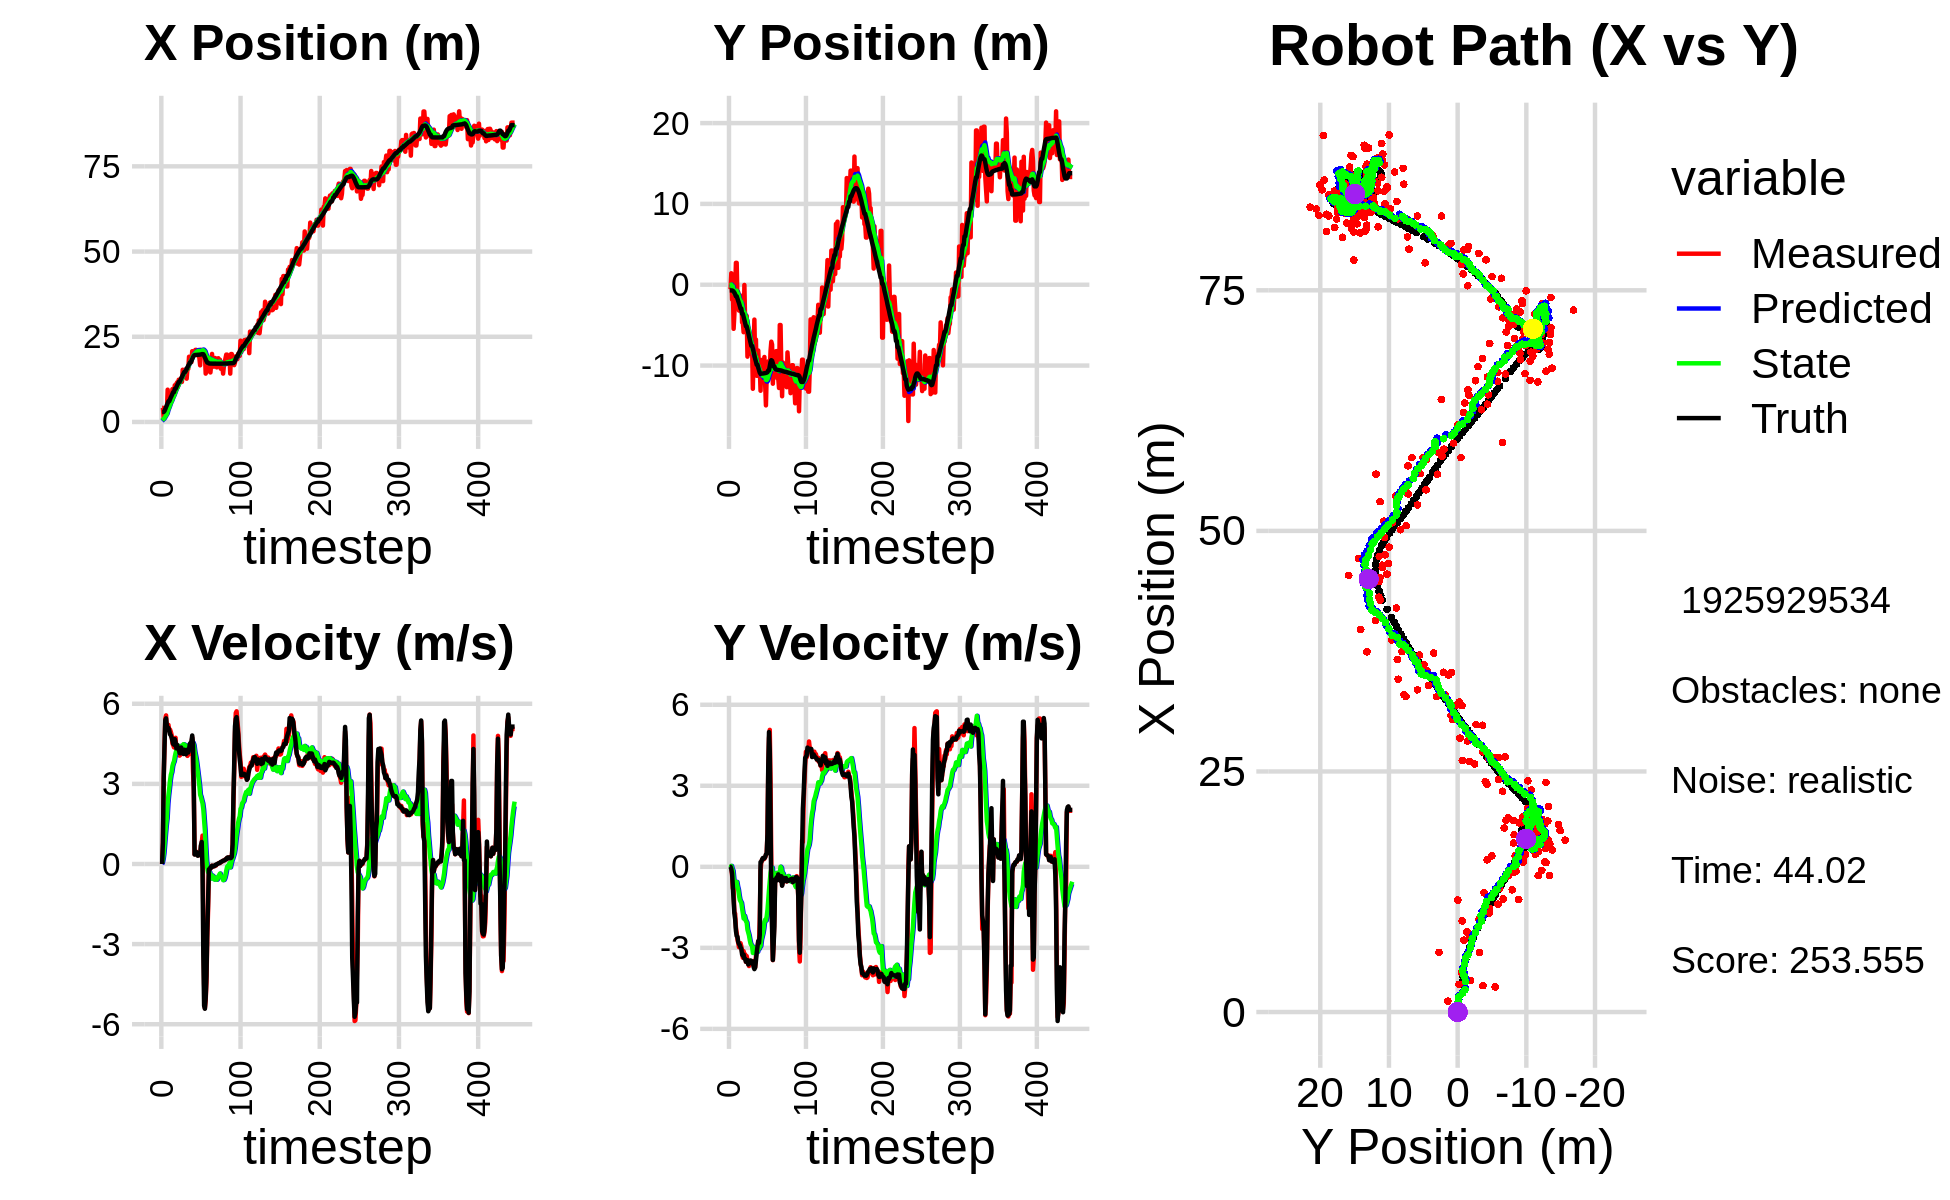

Data behind this chart, as committed beside it:
4.333360195187495378e+00, -4.906749276729622800e-01, 0.000000000000000000e+00, -0.000000000000000000e+00, 0.000000000000000000e+00, 0.000000000000000000e+00, 0.000000000000000000e+00, 0.000000000000000000e+00, 2.729356652733004318e-01, -2.616364582435810882e-02, 0.000000000000000000e+00, 0.000000000000000000e+00, 2.903509616482296440e+00, -6.999106399221266539e-01, 0.000000000000000000e+00, 0.000000000000000000e+00, 0.000000000000000000e+00, 1.064989919541403651e-04
4.139151572711917026e+00, -5.510833106944195148e-01, 0.000000000000000000e+00, -0.000000000000000000e+00, 2.729356652733004318e-01, -2.616364582435810882e-02, 0.000000000000000000e+00, 0.000000000000000000e+00, 5.079008805071936195e-01, -5.708935931878465764e-02, 4.785968977295990134e-02, -1.236969752575407464e-02, 2.903509616482296440e+00, -6.999106399221266539e-01, 0.000000000000000000e+00, 0.000000000000000000e+00, 0.000000000000000000e+00, 1.064989919541403651e-04
4.139151572711917026e+00, -5.510833106944195148e-01, 7.910000029502707308e-01, -9.439855254447019315e-05, 5.126868494844896151e-01, -5.832632907136006684e-02, 4.785968977295990134e-02, -1.236969752575407464e-02, 7.525116622845646752e-01, -9.054534257353966109e-02, 1.786053169748990643e-01, -2.780055281024298303e-02, 2.903509616482296440e+00, -6.999106399221266539e-01, 8.000000000000000444e-01, 0.000000000000000000e+00, 8.000000119209289551e-01, 1.193407733808271587e-04
1.135946750674574623e+00, 1.420891892578886040e+00, 3.217812535444913191e+00, -3.472850932482621222e-02, 7.703721939820545872e-01, -9.332539785456396564e-02, 1.786053169748990643e-01, -2.780055281024298303e-02, 8.825456524480882470e-01, 1.738260595985562096e-02, 3.963861034096016756e-01, 3.293271870421593528e-02, 2.937384128686661544e+00, -6.999512787843099604e-01, 3.198999999999999844e+00, -7.599999999999999811e-02, 3.200000047683715820e+00, 1.079216413199901581e-02
3.269193868716841589e+00, -1.832218041056593361e+00, 4.373542583254972804e+00, -2.877731217213585491e-01, 9.221842627890484145e-01, 2.067587783027721379e-02, 3.963861034096016756e-01, 3.293271870421593528e-02, 1.219086481186938631e+00, -1.418358644684473979e-01, 7.496374833412089433e-01, -7.828565079078461664e-02, 3.221067904904840962e+00, -7.051724091730878774e-01, 4.394000000000000128e+00, -2.369999999999999885e-01, 5.539000034332275391e+00, 6.570392102003097534e-02
2.872967958546488898e+00, -2.012102803854486366e-01, 5.438705652709018956e+00, -7.984310951494588693e-01, 1.294050229521059414e+00, -1.496644295475258457e-01, 7.496374833412089433e-01, -7.828565079078461664e-02, 1.589770429434101739e+00, -1.908950990999842556e-01, 1.127054200623086144e+00, -1.399364119446818988e-01, 3.780672550183018288e+00, -7.472872934648783216e-01, 5.386000000000000121e+00, -7.089999999999999636e-01, 5.432000160217285156e+00, 1.457641422748565674e-01
2.610780477638802388e+00, -5.454710395712392135e+00, 5.565348023716848225e+00, -8.170228729423495428e-01, 1.702475849496410287e+00, -2.048887402944524483e-01, 1.127054200623086144e+00, -1.399364119446818988e-01, 1.958009428531839680e+00, -6.966010168227316779e-01, 1.458697348939751226e+00, -4.405287319603127250e-01, 4.399908542296262937e+00, -8.437875811887045607e-01, 5.453999999999999737e+00, -1.260999999999999899e+00, 5.598000049591064453e+00, 1.457641422748565674e-01
2.739964484770451403e+00, -3.670809523848252987e+00, 5.026388458777582890e+00, -1.677741874511841758e+00, 2.103879163425814713e+00, -7.406538900187629171e-01, 1.458697348939751226e+00, -4.405287319603127250e-01, 2.311945947872107610e+00, -1.066730432092235059e+00, 1.717885919286518792e+00, -6.684078207573297403e-01, 4.917475223180954202e+00, -9.722166227215762735e-01, 5.176000000000000156e+00, -1.729000000000000092e+00, 5.456999778747558594e+00, 3.221585750579833984e-01
9.468765020146889810e+00, -6.615125402865330573e-01, 5.190488652351715970e+00, -1.732516345015416848e+00, 2.483734539800759311e+00, -1.133571214167968133e+00, 1.717885919286518792e+00, -6.684078207573297403e-01, 3.182233340950114897e+00, -1.144914043368473022e+00, 2.266809570014018504e+00, -7.166242715417847631e-01, 5.508352755913022314e+00, -1.174437091662878574e+00, 5.049000000000000377e+00, -1.943000000000000060e+00, 5.409999847412109375e+00, 3.221585750579833984e-01
6.202691547535422067e+00, 2.709109737871960188e+00, 5.208429730387138967e+00, -2.235729467475231491e+00, 3.408914297951516570e+00, -1.216576470522651388e+00, 2.266809570014018504e+00, -7.166242715417847631e-01, 3.767425638365959895e+00, -9.299476227922209848e-01, 2.582880258831768305e+00, -6.250966088988199054e-01, 6.089300632531891466e+00, -1.426669166540707412e+00, 5.094999999999999751e+00, -2.367999999999999883e+00, 5.618000030517578125e+00, 4.054667055606842041e-01
6.202691547535422067e+00, 2.709109737871960188e+00, 4.996610664528581047e+00, -2.445578278559561003e+00, 4.025713664249137125e+00, -9.924572836821029531e-01, 2.582880258831768305e+00, -6.250966088988199054e-01, 4.314751676255146329e+00, -7.373079663941112250e-01, 2.834709041867561563e+00, -5.597242471317975809e-01, 6.089300632531891466e+00, -1.426669166540707412e+00, 4.996999999999999886e+00, -2.560000000000000053e+00, 5.613999843597412109e+00, 4.551699757575988770e-01
7.909366488002506301e+00, -1.831912429825238497e+00, 5.034974751087256450e+00, -2.684671964712664227e+00, 4.598222580441902352e+00, -7.932803911072909830e-01, 2.834709041867561563e+00, -5.597242471317975809e-01, 4.970789846787727839e+00, -9.956842614341613329e-01, 3.127425513921074263e+00, -7.335092753554554035e-01, 6.668154239494986868e+00, -1.712512897030799897e+00, 4.855999999999999872e+00, -2.588999999999999968e+00, 5.502999782562255859e+00, 4.898571372032165527e-01
7.472792267246785691e+00, -9.229742746663829323e-01, 4.947188555630801510e+00, -2.819035073405003811e+00, 5.283532398179834999e+00, -1.069035188969706951e+00, 3.127425513921074263e+00, -7.335092753554554035e-01, 5.549202949076231128e+00, -1.156666627136711867e+00, 3.340809210049851874e+00, -8.455598792124487950e-01, 7.227072238738847965e+00, -2.012533234170970076e+00, 4.817000000000000171e+00, -2.783999999999999808e+00, 5.564000129699707031e+00, 5.179369449615478516e-01
6.197564959301702814e+00, -3.200614438515891003e+00, 4.833559408932694090e+00, -2.975513532611804290e+00, 5.883283870081216449e+00, -1.241222615057956835e+00, 3.340809210049851874e+00, -8.455598792124487950e-01, 5.981287535542591627e+00, -1.529356996998646245e+00, 3.441278046650832589e+00, -1.055263867280210377e+00, 7.687262057934038495e+00, -2.278657601534670896e+00, 4.732999999999999652e+00, -2.857000000000000206e+00, 5.527999877929687500e+00, 5.518073439598083496e-01
9.631542563262538437e+00, -3.098259733516469883e+00, 4.514631190155600216e+00, -2.868781269462075567e+00, 6.325415340207674930e+00, -1.634883383726667194e+00, 3.441278046650832589e+00, -1.055263867280210377e+00, 6.648251346245317883e+00, -1.860129575280769831e+00, 3.664568004922731159e+00, -1.221813145412041557e+00, 8.228014468788028779e+00, -2.611813710040576275e+00, 4.623000000000000220e+00, -2.895999999999999908e+00, 5.454999923706054688e+00, 5.660721659660339355e-01
8.317667335279878671e+00, -1.363587186356163494e+00, 4.450485941258747857e+00, -2.828020755300578504e+00, 7.014708146737590688e+00, -1.982310889821973898e+00, 3.664568004922731159e+00, -1.221813145412041557e+00, 7.159776764486873724e+00, -1.999147300888050705e+00, 3.772215463453593820e+00, -1.279536362523974624e+00, 8.753462314687137535e+00, -2.948321149774805416e+00, 4.496000000000000441e+00, -2.983000000000000096e+00, 5.395999908447265625e+00, 5.660721659660339355e-01
8.317667335279878671e+00, -1.363587186356163494e+00, 4.366018061595759114e+00, -2.940677072247391166e+00, 7.536998310832233372e+00, -2.127100937140448345e+00, 3.772215463453593820e+00, -1.279536362523974624e+00, 7.629928397214404079e+00, -2.132058218517905779e+00, 3.843050711062371505e+00, -1.332536227860342981e+00, 8.753462314687137535e+00, -2.948321149774805416e+00, 4.466999999999999638e+00, -3.027000000000000135e+00, 5.395999908447265625e+00, 5.927442908287048340e-01
1.076326858963236788e+01, -4.658445523399531218e+00, 4.549138306141174759e+00, -3.144239652456439327e+00, 8.014233468320641762e+00, -2.265311841303939921e+00, 3.843050711062371505e+00, -1.332536227860342981e+00, 8.275077892930214674e+00, -2.577181324696948828e+00, 4.016117812259991204e+00, -1.536210131499053499e+00, 9.702572345103208207e+00, -3.596375272587098770e+00, 4.674999999999999822e+00, -3.244000000000000217e+00, 5.690000057220458984e+00, 6.047769188880920410e-01
1.076326858963236788e+01, -4.658445523399531218e+00, 4.726097290562021769e+00, -3.365591913962725723e+00, 8.676689674156213172e+00, -2.730802337846854222e+00, 4.016117812259991204e+00, -1.536210131499053499e+00, 8.883147784443691464e+00, -2.998685559588058158e+00, 4.156343139773023054e+00, -1.718420670536924266e+00, 9.702572345103208207e+00, -3.596375272587098770e+00, 4.559999999999999609e+00, -3.294000000000000039e+00, 5.625999927520751953e+00, 6.188200712203979492e-01
1.121093577096049110e+01, -5.875301764799321091e+00, 4.209398036532315146e+00, -3.122347035385101499e+00, 9.298782098420993236e+00, -3.170527626641750807e+00, 4.156343139773023054e+00, -1.718420670536924266e+00, 9.459512293736812794e+00, -3.492458042151860287e+00, 4.252561662538104414e+00, -1.912835020794259711e+00, 1.023094034139465514e+01, -3.973899648560546893e+00, 4.330000000000000071e+00, -3.248000000000000220e+00, 5.413000106811523438e+00, 6.382041573524475098e-01
1.163579052661779301e+01, -2.609996599705197845e-02, 4.235648839545620881e+00, -3.240396559228329476e+00, 9.884768459990622702e+00, -3.683741544231286191e+00, 4.252561662538104414e+00, -1.912835020794259711e+00, 1.002892049227250304e+01, -3.396103716288812358e+00, 4.337017185132654440e+00, -1.816065469191994852e+00, 1.073290681780786926e+01, -4.347175882063909924e+00, 4.464000000000000412e+00, -3.399999999999999911e+00, 5.611000061035156250e+00, 6.530508399009704590e-01
1.029554533941104921e+01, -4.612487138325435332e+00, 4.102024890987889805e+00, -3.241200010618631833e+00, 1.046262221078576893e+01, -3.577710263208011998e+00, 4.337017185132654440e+00, -1.816065469191994852e+00, 1.043762742504918606e+01, -3.741051232018114625e+00, 4.316504010593825491e+00, -1.935132692756574624e+00, 1.124290513936530367e+01, -4.738781021415138461e+00, 4.328999999999999737e+00, -3.403999999999999915e+00, 5.506999969482421875e+00, 6.687036752700805664e-01
1.239394414424496382e+01, -3.853779718983236791e+00, 4.322526928296793081e+00, -3.520849872893673460e+00, 1.086927782610856852e+01, -3.934564501293772221e+00, 4.316504010593825491e+00, -1.935132692756574624e+00, 1.099586880061347749e+01, -3.998782497909109779e+00, 4.390885507798894416e+00, -2.011961843253580628e+00, 1.174054574946736373e+01, -5.133062885588422830e+00, 4.315999999999999837e+00, -3.513999999999999790e+00, 5.565000057220458984e+00, 6.835411787033081055e-01
1.239394414424496382e+01, -3.853779718983236791e+00, 4.057360238963645394e+00, -3.304862298976552371e+00, 1.143495735139336666e+01, -4.199978682234467797e+00, 4.390885507798894416e+00, -2.011961843253580628e+00, 1.149864374782441523e+01, -4.225506220973236360e+00, 4.419959211424114187e+00, -2.061859765579428405e+00, 1.174054574946736373e+01, -5.133062885588422830e+00, 4.158000000000000362e+00, -3.475000000000000089e+00, 5.419000148773193359e+00, 6.835411787033081055e-01
1.170242989006202983e+01, -8.897083805237324228e+00, 4.086305366517900772e+00, -3.439242693862637257e+00, 1.194063966896682594e+01, -4.431692197531178934e+00, 4.419959211424114187e+00, -2.061859765579428405e+00, 1.190515042601221651e+01, -4.918803723613493162e+00, 4.391010464929051338e+00, -2.330982888556919264e+00, 1.222953081075352522e+01, -5.536170050967472278e+00, 4.144000000000000128e+00, -3.456999999999999851e+00, 5.396999835968017578e+00, 6.996269822120666504e-01
1.283640998613970297e+01, -6.127277018372869755e+00, 4.194577791281582257e+00, -3.470252241449823138e+00, 1.234425147250512111e+01, -5.151902012469185443e+00, 4.391010464929051338e+00, -2.330982888556919264e+00, 1.237577581072427435e+01, -5.296039339806659640e+00, 4.404607053246028414e+00, -2.431913964754143898e+00, 1.270509195267152336e+01, -5.934372471243120728e+00, 4.363000000000000433e+00, -3.615000000000000213e+00, 5.665999889373779297e+00, 6.911780834197998047e-01
1.175403273102081059e+01, -6.625614301606011836e+00, 4.390549280124029785e+00, -3.674057828456879005e+00, 1.281623651604887648e+01, -5.539230736282074297e+00, 4.404607053246028414e+00, -2.431913964754143898e+00, 1.272755227644787368e+01, -5.698472963225855281e+00, 4.352506155942600152e+00, -2.542846231486153741e+00, 1.320282793056301784e+01, -6.346627280805446247e+00, 4.290000000000000036e+00, -3.588000000000000078e+00, 5.592999935150146484e+00, 6.967868804931640625e-01
1.532058024391656303e+01, -8.560473606959996928e+00, 4.306212467458231608e+00, -3.612779135755577187e+00, 1.316280289204213361e+01, -5.952757586374470833e+00, 4.352506155942600152e+00, -2.542846231486153741e+00, 1.333943367824517701e+01, -6.248912430354420344e+00, 4.454384231391401272e+00, -2.712854253337357857e+00, 1.369393205612117193e+01, -6.757824466729254631e+00, 4.195000000000000284e+00, -3.520000000000000018e+00, 5.475999832153320312e+00, 6.980550885200500488e-01
1.462288555502726695e+01, -8.483008430292269253e+00, 4.301615873193899375e+00, -3.608922735269255000e+00, 1.378487210138431784e+01, -6.520197855688156352e+00, 4.454384231391401272e+00, -2.712854253337357857e+00, 1.384713553157493315e+01, -6.747133809172840557e+00, 4.486941088258162402e+00, -2.845284834320563228e+00, 1.417264223096848674e+01, -7.159995601550030564e+00, 4.120000000000000107e+00, -3.467000000000000082e+00, 5.385000228881835938e+00, 6.980550885200500488e-01
1.417070248680346367e+01, -7.401588321374296342e+00, 4.311804975076769963e+00, -3.587369672579068247e+00, 1.429582964040074877e+01, -7.031662292604896614e+00, 4.486941088258162402e+00, -2.845284834320563228e+00, 1.427723821662804404e+01, -7.100135992528494810e+00, 4.471830502397349250e+00, -2.898970464059242858e+00, 1.465519380552244399e+01, -7.563313052498228828e+00, 4.278999999999999915e+00, -3.563000000000000167e+00, 5.567999839782714844e+00, 6.939437389373779297e-01
1.417070248680346367e+01, -7.401588321374296342e+00, 4.261837501407583773e+00, -3.545797337862551579e+00, 1.472442126686777897e+01, -7.390033038934419096e+00, 4.471830502397349250e+00, -2.898970464059242858e+00, 1.466868701186414370e+01, -7.420128424837018954e+00, 4.434242076685912970e+00, -2.931898110332290752e+00, 1.465519380552244399e+01, -7.563313052498228828e+00, 4.208000000000000185e+00, -3.528000000000000025e+00, 5.491000175476074219e+00, 6.939437389373779297e-01
1.552114975400245811e+01, -1.287259869361013642e+01, 4.155928799831242415e+00, -3.488514453752943112e+00, 1.511211121953273562e+01, -7.713318235870247896e+00, 4.434242076685912970e+00, -2.931898110332290752e+00, 1.513294960886389440e+01, -8.228932655953119735e+00, 4.439579224749900632e+00, -3.189450315815394621e+00, 1.506086397105783448e+01, -7.902271793978284720e+00, 4.110000000000000320e+00, -3.500999999999999890e+00, 5.399000167846679688e+00, 6.983118653297424316e-01
1.270150732974072127e+01, -7.957438216686921528e+00, 4.240706820014089828e+00, -3.631294082175344773e+00, 1.557690753133888428e+01, -8.547877687534660041e+00, 4.439579224749900632e+00, -3.189450315815394621e+00, 1.532934856098454190e+01, -8.511515392515546452e+00, 4.290617769826273964e+00, -3.185295741910203482e+00, 1.553708505590297939e+01, -8.304422901170656957e+00, 4.274000000000000021e+00, -3.708000000000000185e+00, 5.658999919891357422e+00, 7.081370353698730469e-01
1.581935884042584206e+01, -4.312603996327643685e+00, 4.048464791298529875e+00, -3.626176665805151966e+00, 1.575841033796716850e+01, -8.830044966706566356e+00, 4.290617769826273964e+00, -3.185295741910203482e+00, 1.575211164579241085e+01, -8.420187239719567174e+00, 4.281040655477110768e+00, -3.006342239499972813e+00, 1.602373743042470622e+01, -8.728623912213224756e+00, 4.200999999999999623e+00, -3.787999999999999812e+00, 5.656000137329101562e+00, 7.304297685623168945e-01
1.557823818918329195e+01, -9.542135642009316854e+00, 4.195883338129140938e+00, -3.713243036882002190e+00, 1.618021571134012149e+01, -8.720821463669564011e+00, 4.281040655477110768e+00, -3.006342239499972813e+00, 1.612635336524617813e+01, -8.830565704930231519e+00, 4.247617607230255388e+00, -3.078265386725572927e+00, 1.650675630541260830e+01, -9.162650631480737218e+00, 4.174000000000000377e+00, -3.732000000000000206e+00, 5.598999977111816406e+00, 7.244505286216735840e-01
1.913209366810028911e+01, -6.780139729862163733e+00, 4.110821808874058902e+00, -3.332627509593168558e+00, 1.655111512596920420e+01, -9.138392243602789122e+00, 4.247617607230255388e+00, -3.078265386725572927e+00, 1.675853094031936408e+01, -8.925523997606267912e+00, 4.364969128484076144e+00, -2.986076938528666513e+00, 1.691268777812346258e+01, -9.511173770907953795e+00, 4.298000000000000043e+00, -3.483999999999999986e+00, 5.532999992370605469e+00, 6.812290549278259277e-01
1.808052271578398518e+01, -1.126319281808184769e+01, 4.368318691902373097e+00, -3.090467765514017362e+00, 1.719502785316777249e+01, -9.224131691459135141e+00, 4.364969128484076144e+00, -2.986076938528666513e+00, 1.726854264428363805e+01, -9.422697490828374711e+00, 4.407824349051010060e+00, -3.082009989308502007e+00, 1.741628694528982280e+01, -9.897855328030585653e+00, 4.503999999999999559e+00, -3.185000000000000053e+00, 5.517000198364257812e+00, 6.157238483428955078e-01
1.808052271578398518e+01, -1.126319281808184769e+01, 4.280152448769206863e+00, -3.028092524230771687e+00, 1.770932507918874066e+01, -9.730898489759225001e+00, 4.407824349051010060e+00, -3.082009989308502007e+00, 1.773409773902159614e+01, -9.874190196113026730e+00, 4.419120699437668165e+00, -3.147474204674974185e+00, 1.741628694528982280e+01, -9.897855328030585653e+00, 4.541000000000000369e+00, -2.955000000000000071e+00, 5.418000221252441406e+00, 6.157238483428955078e-01
1.755097910719805654e+01, -8.137654350876317721e+00, 4.494600447276612343e+00, -2.768827507319056025e+00, 1.817600980896536456e+01, -1.018893761658052455e+01, 4.419120699437668165e+00, -3.147474204674974185e+00, 1.812776556812195139e+01, -9.976947906043182712e+00, 4.392895661649189876e+00, -3.037286563638162740e+00, 1.793950700757392269e+01, -1.024463610519550549e+01, 4.583999999999999631e+00, -2.746999999999999886e+00, 5.343999862670898438e+00, 5.521259903907775879e-01
2.075642776450217752e+01, -1.052823779464094045e+01, 4.732948362434400202e+00, -2.813402968046249342e+00, 1.856705513428687127e+01, -1.028067656240699890e+01, 4.392895661649189876e+00, -3.037286563638162740e+00, 1.876434197763895639e+01, -1.029420187790233854e+01, 4.515971212284059177e+00, -3.037097973788421168e+00, 1.846826791729742467e+01, -1.056353430603451216e+01, 4.812999999999999723e+00, -2.815999999999999837e+00, 5.576000213623046875e+00, 5.363132953643798828e-01
2.071838760384137501e+01, -1.036640678393127502e+01, 3.500308025424085923e+00, -1.946245011252052626e+00, 1.921593909886736284e+01, -1.059791167528118017e+01, 4.515971212284059177e+00, -3.037097973788421168e+00, 1.929285533788675266e+01, -1.052710768744026382e+01, 4.535922786021609809e+00, -2.972230812672350897e+00, 1.901748514138845181e+01, -1.088465266077552585e+01, 4.524000000000000021e+00, -2.515000000000000124e+00, 5.176000118255615234e+00, 5.074541568756103516e-01
1.986085003574669372e+01, -1.311573056973955431e+01, 2.799655595995627522e+00, -1.368846014496069852e-01, 1.974644761648891489e+01, -1.082433076870749922e+01, 4.535922786021609809e+00, -2.972230812672350897e+00, 1.967465168872321257e+01, -1.091539671933813871e+01, 4.451768073071890264e+00, -2.932313276528124124e+00, 1.940038728657943423e+01, -1.103406195455561090e+01, 2.770000000000000018e+00, 1.749999999999999889e-01, 2.776000022888183594e+00, 4.885446652770042419e-02
1.966700088987865414e+01, -9.302271650597578656e+00, 3.637947462198934945e-01, 1.710479192323659803e-01, 2.011982849603040080e+01, -1.120862804699095072e+01, 4.451768073071890264e+00, -2.932313276528124124e+00, 1.989097250881784618e+01, -1.088856957134303016e+01, 4.218829471259642361e+00, -2.692282683931923160e+00, 1.962840318656579086e+01, -1.100178580155862740e+01, 3.549999999999999822e-01, 1.799999999999999933e-01, 3.980000019073486328e-01, -4.395058453083038330e-01
2.114829552167659443e+01, -1.186161498772428047e+01, 4.351663266936883212e-01, 2.678642290555545147e-01, 2.031285545594381148e+01, -1.115779783973622230e+01, 4.218829471259642361e+00, -2.692282683931923160e+00, 2.020496574217124675e+01, -1.109233518067210689e+01, 4.063688668162049211e+00, -2.575512236969887958e+00, 1.965599298446511156e+01, -1.098733858835355015e+01, 4.219999999999999862e-01, 2.700000000000000178e-01, 5.009999871253967285e-01, -5.517709255218505859e-01
2.114829552167659443e+01, -1.186161498772428047e+01, 4.641206765406086787e-01, 2.856869191944664266e-01, 2.061133460898745184e+01, -1.134988640436909613e+01, 4.063688668162049211e+00, -2.575512236969887958e+00, 2.048734078969762606e+01, -1.127058715278335832e+01, 3.903671706192356705e+00, -2.455148634828821397e+00, 1.965599298446511156e+01, -1.098733858835355015e+01, 4.510000000000000120e-01, 3.260000000000000120e-01, 5.569999814033508301e-01, -5.517709255218505859e-01
2.010083311759636260e+01, -1.064345251067771692e+01, 3.543951239845331558e-01, 2.756902191815787106e-01, 2.087770796031686160e+01, -1.151610201626623997e+01, 3.903671706192356705e+00, -2.455148634828821397e+00, 2.064723835839073374e+01, -1.131100311044769136e+01, 3.682939425431174918e+00, -2.279733429759732033e+00, 1.968502664524135426e+01, -1.096747641401530338e+01, 3.400000000000000244e-01, 2.999999999999999889e-01, 4.539999961853027344e-01, -6.611303091049194336e-01
1.966813852627761960e+01, -8.939224765431417197e+00, 3.298152841495758381e-01, 2.987421496467456139e-01, 2.101553230093385238e+01, -1.153897645342366474e+01, 3.682939425431174918e+00, -2.279733429759732033e+00, 2.074698658868543077e+01, -1.117647436520304538e+01, 3.444844049487943760e+00, -2.035123990849508235e+00, 1.970503473225983271e+01, -1.095097308013376036e+01, 3.099999999999999978e-01, 3.180000000000000049e-01, 4.440000057220458984e-01, -7.360027432441711426e-01
1.939335423649706058e+01, -1.232573215821435397e+01, 3.302972725482685168e-01, 3.469073562247128595e-01, 2.109147099363422484e+01, -1.137998676428799705e+01, 3.444844049487943760e+00, -2.035123990849508235e+00, 2.080504097696242383e+01, -1.136338837506547073e+01, 3.202168097965519156e+00, -1.958033804298786595e+00, 1.972335481618479491e+01, -1.093330817097934471e+01, 3.240000000000000102e-01, 3.579999999999999849e-01, 4.830000102519989014e-01, -8.099206686019897461e-01
1.886434084154035773e+01, -1.492849592944624959e+01, 3.587026422719759577e-01, 4.352337604785431746e-01, 2.112525778675897570e+01, -1.155919175549535005e+01, 3.202168097965519156e+00, -1.958033804298786595e+00, 2.080489660050829315e+01, -1.177253110917703260e+01, 2.946370436907287171e+00, -1.988173645909969922e+00, 1.974263811099914889e+01, -1.091175608510323691e+01, 3.589999999999999858e-01, 4.630000000000000226e-01, 5.860000252723693848e-01, -8.814957737922668457e-01
1.661093187281389660e+01, -1.126816518764947084e+01, 3.291958314030088428e-01, 4.775249577009493263e-01, 2.109953364419902044e+01, -1.197134847376803002e+01, 2.946370436907287171e+00, -1.988173645909969922e+00, 2.060523369303416885e+01, -1.179422477645427136e+01, 2.594909331821662946e+00, -1.833559071912078453e+00, 1.976827859862948600e+01, -1.087824396849931219e+01, 3.430000000000000271e-01, 4.829999999999999849e-01, 5.929999947547912598e-01, -9.672339558601379395e-01
2.115740740242454265e+01, -1.020409266702029960e+01, 6.764815057736000004e-01, 1.257599577004881120e+00, 2.086472462621633639e+01, -1.197758068364547945e+01, 2.594909331821662946e+00, -1.833559071912078453e+00, 2.079918539085845097e+01, -1.167072014637856547e+01, 2.509937609614197207e+00, -1.600053834268373443e+00, 1.980346918049455240e+01, -1.082140402567033632e+01, 6.979999999999999538e-01, 1.205000000000000071e+00, 1.393000006675720215e+00, -1.077278852462768555e+00
2.028411942665424306e+01, -9.491255448815206108e+00, 7.912925871360421137e-01, 3.545778376205797500e+00, 2.105017915181987220e+01, -1.183072552980540237e+01, 2.509937609614197207e+00, -1.600053834268373443e+00, 2.090628926205729954e+01, -1.137816865152142753e+01, 2.384263588868731354e+00, -1.238596145853731567e+00, 1.989105081559912236e+01, -1.060320238920020763e+01, 8.249999999999999556e-01, 3.701999999999999957e+00, 3.792999982833862305e+00, -1.351229429244995117e+00
2.028411942665424306e+01, -9.491255448815206108e+00, 1.063333469796255759e+00, 4.764792297051092085e+00, 2.114471562094417223e+01, -1.150202826610679985e+01, 2.384263588868731354e+00, -1.238596145853731567e+00, 2.101160825960013057e+01, -1.104237708242464677e+01, 2.274573388925035022e+00, -8.488606485545906466e-01, 1.989105081559912236e+01, -1.060320238920020763e+01, -1.700000000000000122e-01, 4.990000000000000213e+00, 4.993000030517578125e+00, -1.351229429244995117e+00
2.100223410078860553e+01, -1.065002493725964428e+01, -1.834455874017884458e+00, 5.071412229751887324e+00, 2.123906559849263331e+01, -1.112726314728010557e+01, 2.274573388925035022e+00, -8.488606485545906466e-01, 2.102714401577337355e+01, -1.081714208615405148e+01, 2.050950304088011489e+00, -5.314891557618572904e-01, 1.988079500145687106e+01, -1.006835798997887998e+01, -3.376999999999999780e+00, 4.296000000000000263e+00, 5.464000225067138672e+00, -1.917878031730651855e+00
1.990280648999734581e+01, -8.174092219692651540e+00, -4.472891318364641933e+00, 3.105039472130853184e+00, 2.123223904618217617e+01, -1.087029100173023721e+01, 2.050950304088011489e+00, -5.314891557618572904e-01, 2.081679856357407132e+01, -1.045131007458367023e+01, 1.649961888342366567e+00, -2.296630407188517964e-01, 1.952562189044406793e+01, -9.560287998819669397e+00, -5.304999999999999716e+00, 1.735000000000000098e+00, 5.580999851226806641e+00, -2.534776210784912109e+00
1.992142570012022063e+01, -7.044799135150998204e+00, -5.398037596197730714e+00, 1.455717692552297993e-01, 2.098179475240830882e+01, -1.047427637865555461e+01, 1.649961888342366567e+00, -2.296630407188517964e-01, 2.056411162714924501e+01, -1.013141232204159259e+01, 1.234867989240609587e+00, -5.836036724556817323e-02, 1.893644189774212094e+01, -9.335814044803713685e+00, -5.419999999999999929e+00, -1.237999999999999989e+00, 5.559000015258789062e+00, -3.114631652832031250e+00
1.418461084360878210e+01, -7.400268123195348657e+00, -5.096524512145152563e+00, -1.994785061084879407e+00, 2.068759842607330768e+01, -1.013724835876614883e+01, 1.234867989240609587e+00, -5.836036724556817323e-02, 1.985261499649588757e+01, -9.963601834009310210e+00, 5.945073792956924175e-01, -3.349255229948909507e-02, 1.841287469821804024e+01, -9.410145327889683387e+00, -5.011000000000000121e+00, -2.341000000000000192e+00, 5.531000137329101562e+00, 2.768521070480346680e+00
1.471659469554952260e+01, -1.224667052968659853e+01, -4.418952887287295184e+00, -3.454524379820196334e+00, 1.991206573442545746e+01, -9.966951089239259431e+00, 5.945073792956924175e-01, -3.349255229948909507e-02, 1.924706964995412406e+01, -1.033669499585962726e+01, 8.521909303598940166e-02, -3.060159863066095332e-01, 1.786242151221121333e+01, -9.718656108740159283e+00, -4.190999999999999837e+00, -3.448999999999999844e+00, 5.427999973297119141e+00, 2.478078126907348633e+00
1.747186929732019323e+01, -9.423940167335880247e+00, -2.743750615042560792e+00, -2.855421661432439695e+00, 1.925559155925772359e+01, -1.036729659449028773e+01, 8.521909303598940166e-02, -3.060159863066095332e-01, 1.897544121848082099e+01, -1.039160406503157752e+01, -1.468410211784341446e-01, -3.915860231248033396e-01, 1.740926599492971505e+01, -1.011009554686733480e+01, -2.521999999999999797e+00, -2.879999999999999893e+00, 3.828000068664550781e+00, 2.336252927780151367e+00
1.747186929732019323e+01, -9.423940167335880247e+00, -1.781359352386864936e+00, -1.853860935361216988e+00, 1.896075711636297711e+01, -1.043076266734405699e+01, -1.468410211784341446e-01, -3.915860231248033396e-01, 1.876092982646236607e+01, -1.040042125000557505e+01, -3.030053175108358143e-01, -4.199523044740537947e-01, 1.740926599492971505e+01, -1.011009554686733480e+01, -1.425000000000000044e+00, -2.208000000000000185e+00, 2.628000020980834961e+00, 2.336252927780151367e+00
1.854982876718108997e+01, -1.020667535114719726e+01, -2.391747013083757867e-01, -4.459051966498697728e-01, 1.873062929471128157e+01, -1.044241648045298021e+01, -3.030053175108358143e-01, -4.199523044740537947e-01, 1.871864002566092111e+01, -1.042116212499350425e+01, -3.084213901030752880e-01, -4.107654761544608513e-01, 1.718836641309290059e+01, -1.039180712483836189e+01, -2.000000000000000111e-01, -4.650000000000000244e-01, 5.059999823570251465e-01, 2.063122749328613281e+00
... 386 more rows
